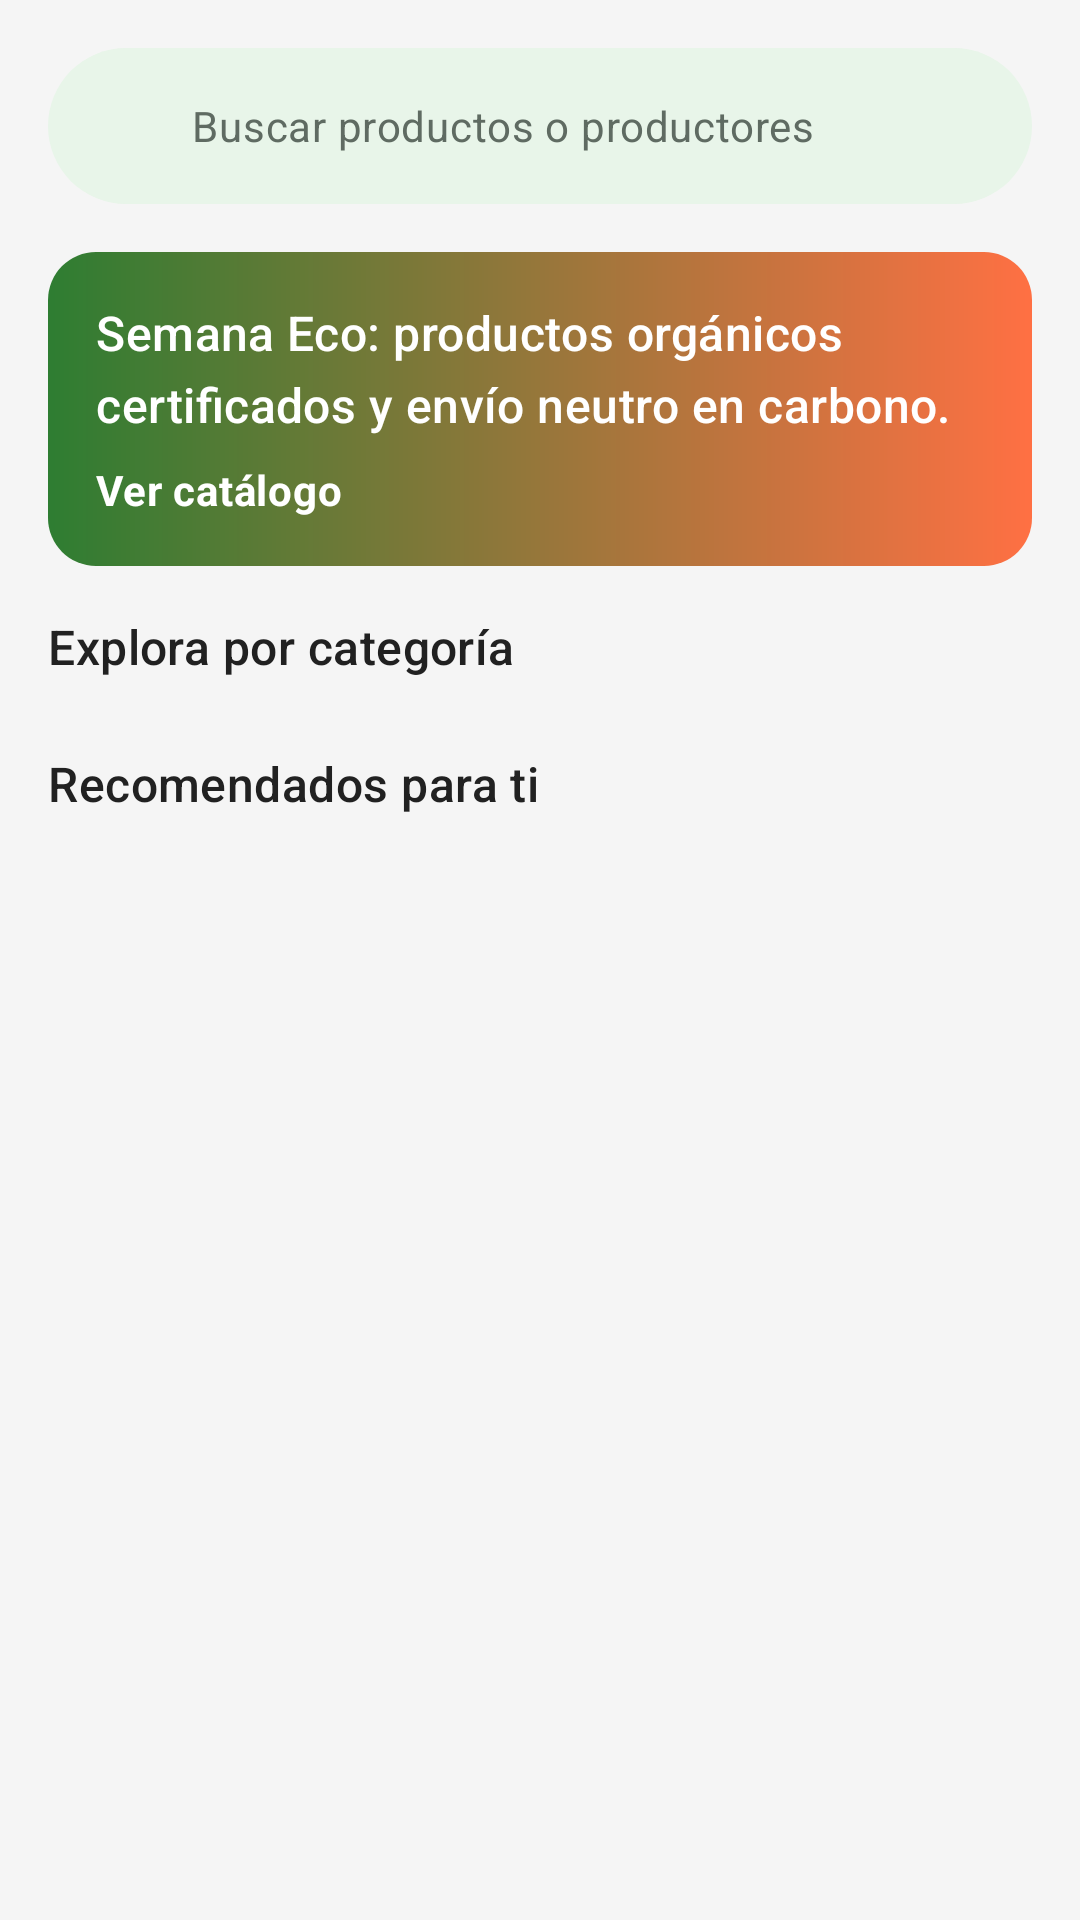

Produce the Android XML layout that renders to this screen, including the resource entries it uses.
<!-- AndroidManifest.xml: application theme Theme.EcoMarket -->
<!-- res/layout/fragment_home.xml -->
<?xml version="1.0" encoding="utf-8"?>
<androidx.core.widget.NestedScrollView xmlns:android="http://schemas.android.com/apk/res/android"
    xmlns:app="http://schemas.android.com/apk/res-auto"
    android:layout_width="match_parent"
    android:layout_height="match_parent">

    <LinearLayout
        android:layout_width="match_parent"
        android:layout_height="wrap_content"
        android:orientation="vertical"
        android:padding="@dimen/space_m">

        <LinearLayout
            android:id="@+id/searchBar"
            android:layout_width="match_parent"
            android:layout_height="52dp"
            android:background="@drawable/bg_search"
            android:clickable="true"
            android:focusable="true"
            android:gravity="center_vertical"
            android:orientation="horizontal"
            android:paddingStart="@dimen/space_m"
            android:paddingEnd="@dimen/space_m">

            <ImageView
                android:layout_width="@dimen/icon_size"
                android:layout_height="@dimen/icon_size"
                android:importantForAccessibility="no"
                android:src="@drawable/ic_search" />

            <TextView
                android:layout_width="wrap_content"
                android:layout_height="wrap_content"
                android:layout_marginStart="@dimen/space_s"
                android:text="@string/home_search_hint"
                android:textAppearance="@style/Text.Body"
                android:textColor="@color/eco_text_secondary" />
        </LinearLayout>

        <LinearLayout
            android:layout_width="match_parent"
            android:layout_height="wrap_content"
            android:layout_marginTop="@dimen/space_m"
            android:background="@drawable/bg_banner"
            android:orientation="vertical"
            android:padding="@dimen/space_m">

            <TextView
                android:layout_width="match_parent"
                android:layout_height="wrap_content"
                android:text="@string/home_promo"
                android:textAppearance="@style/Text.Subtitle"
                android:textColor="@color/eco_white" />

            <TextView
                android:id="@+id/txtSeeOffers"
                android:layout_width="wrap_content"
                android:layout_height="wrap_content"
                android:layout_marginTop="@dimen/space_s"
                android:text="@string/home_see_catalog"
                android:textAppearance="@style/Text.Body"
                android:textColor="@color/eco_white"
                android:textStyle="bold" />
        </LinearLayout>

        <TextView
            style="@style/Section.Header"
            android:text="@string/home_categories" />

        <HorizontalScrollView
            android:layout_width="match_parent"
            android:layout_height="wrap_content"
            android:scrollbars="none">

            <com.google.android.material.chip.ChipGroup
                android:id="@+id/chipCategories"
                android:layout_width="wrap_content"
                android:layout_height="wrap_content"
               
                app:singleLine="true" />
        </HorizontalScrollView>

        <TextView
            style="@style/Section.Header"
            android:text="@string/home_recommended" />

        <androidx.recyclerview.widget.RecyclerView
            android:id="@+id/rvRecommended"
            android:layout_width="match_parent"
            android:layout_height="wrap_content"
            android:nestedScrollingEnabled="false" />
    </LinearLayout>
</androidx.core.widget.NestedScrollView>
<!-- resources referenced by this layout -->
<resources>
  <color name="eco_text_secondary">#5F6B62</color>
  <color name="eco_white">#FFFFFF</color>
  <dimen name="icon_size">24dp</dimen>
  <dimen name="space_m">16dp</dimen>
  <dimen name="space_s">8dp</dimen>
  <!-- drawable bg_banner (drawable) -->
  <?xml version="1.0" encoding="utf-8"?>
  <shape xmlns:android="http://schemas.android.com/apk/res/android" android:shape="rectangle">
      <gradient
          android:angle="0"
          android:endColor="@color/eco_orange"
          android:startColor="@color/eco_green" />
      <corners android:radius="@dimen/radius_card" />
  </shape>
  <!-- drawable bg_search (drawable) -->
  <?xml version="1.0" encoding="utf-8"?>
  <shape xmlns:android="http://schemas.android.com/apk/res/android" android:shape="rectangle">
      <solid android:color="@color/eco_green_surface" />
      <corners android:radius="28dp" />
  </shape>
  <string name="home_categories">Explora por categoría</string>
  <string name="home_promo">Semana Eco: productos orgánicos certificados y envío neutro en carbono.</string>
  <string name="home_recommended">Recomendados para ti</string>
  <string name="home_search_hint">Buscar productos o productores</string>
  <string name="home_see_catalog">Ver catálogo</string>
  <style name="Section.Header">
          <item name="android:layout_width">match_parent</item>
          <item name="android:layout_height">wrap_content</item>
          <item name="android:layout_marginTop">@dimen/space_m</item>
          <item name="android:layout_marginBottom">@dimen/space_s</item>
          <item name="android:textAppearance">@style/Text.Subtitle</item>
      </style>
  <style name="Text.Body" parent="TextAppearance.Material3.BodyMedium">
          <item name="android:textSize">@dimen/text_body</item>
          <item name="android:textColor">@color/eco_text_primary</item>
      </style>
  <style name="Text.Subtitle" parent="TextAppearance.Material3.TitleMedium">
          <item name="android:textSize">@dimen/text_subtitle</item>
          <item name="android:fontFamily">sans-serif-medium</item>
          <item name="android:textColor">@color/eco_text_primary</item>
      </style>
  <style name="Theme.EcoMarket" parent="Theme.Material3.Light.NoActionBar">
          <item name="colorPrimary">@color/eco_green</item>
          <item name="colorOnPrimary">@color/eco_white</item>
          <item name="colorPrimaryContainer">@color/eco_green_light</item>
          <item name="colorOnPrimaryContainer">@color/eco_green_dark</item>
          <item name="colorSecondary">@color/eco_orange</item>
          <item name="colorOnSecondary">@color/eco_white</item>
          <item name="colorSecondaryContainer">@color/eco_green_surface</item>
          <item name="colorOnSecondaryContainer">@color/eco_green_dark</item>
          <item name="colorSurface">@color/eco_background</item>
          <item name="colorOnSurface">@color/eco_text_primary</item>
          <item name="colorOutline">@color/eco_gray_border</item>
          <item name="colorError">@color/eco_error</item>
          <item name="android:colorBackground">@color/eco_gray_light</item>
          <item name="android:statusBarColor">@color/eco_green_dark</item>
          <item name="android:windowLightStatusBar">false</item>
          <item name="android:textColorPrimary">@color/eco_text_primary</item>
          <item name="android:textColorSecondary">@color/eco_text_secondary</item>
      </style>
  <color name="eco_orange">#FF7043</color>
  <color name="eco_green">#2E7D32</color>
  <dimen name="radius_card">16dp</dimen>
  <color name="eco_green_surface">#E8F5E9</color>
  <dimen name="text_body">14sp</dimen>
  <color name="eco_text_primary">#212121</color>
  <dimen name="text_subtitle">16sp</dimen>
  <color name="eco_green_light">#A5D6A7</color>
  <color name="eco_green_dark">#1B5E20</color>
  <color name="eco_background">#FFFFFF</color>
  <color name="eco_gray_border">#D5DBD6</color>
  <color name="eco_error">#C62828</color>
  <color name="eco_gray_light">#F5F5F5</color>
</resources>
